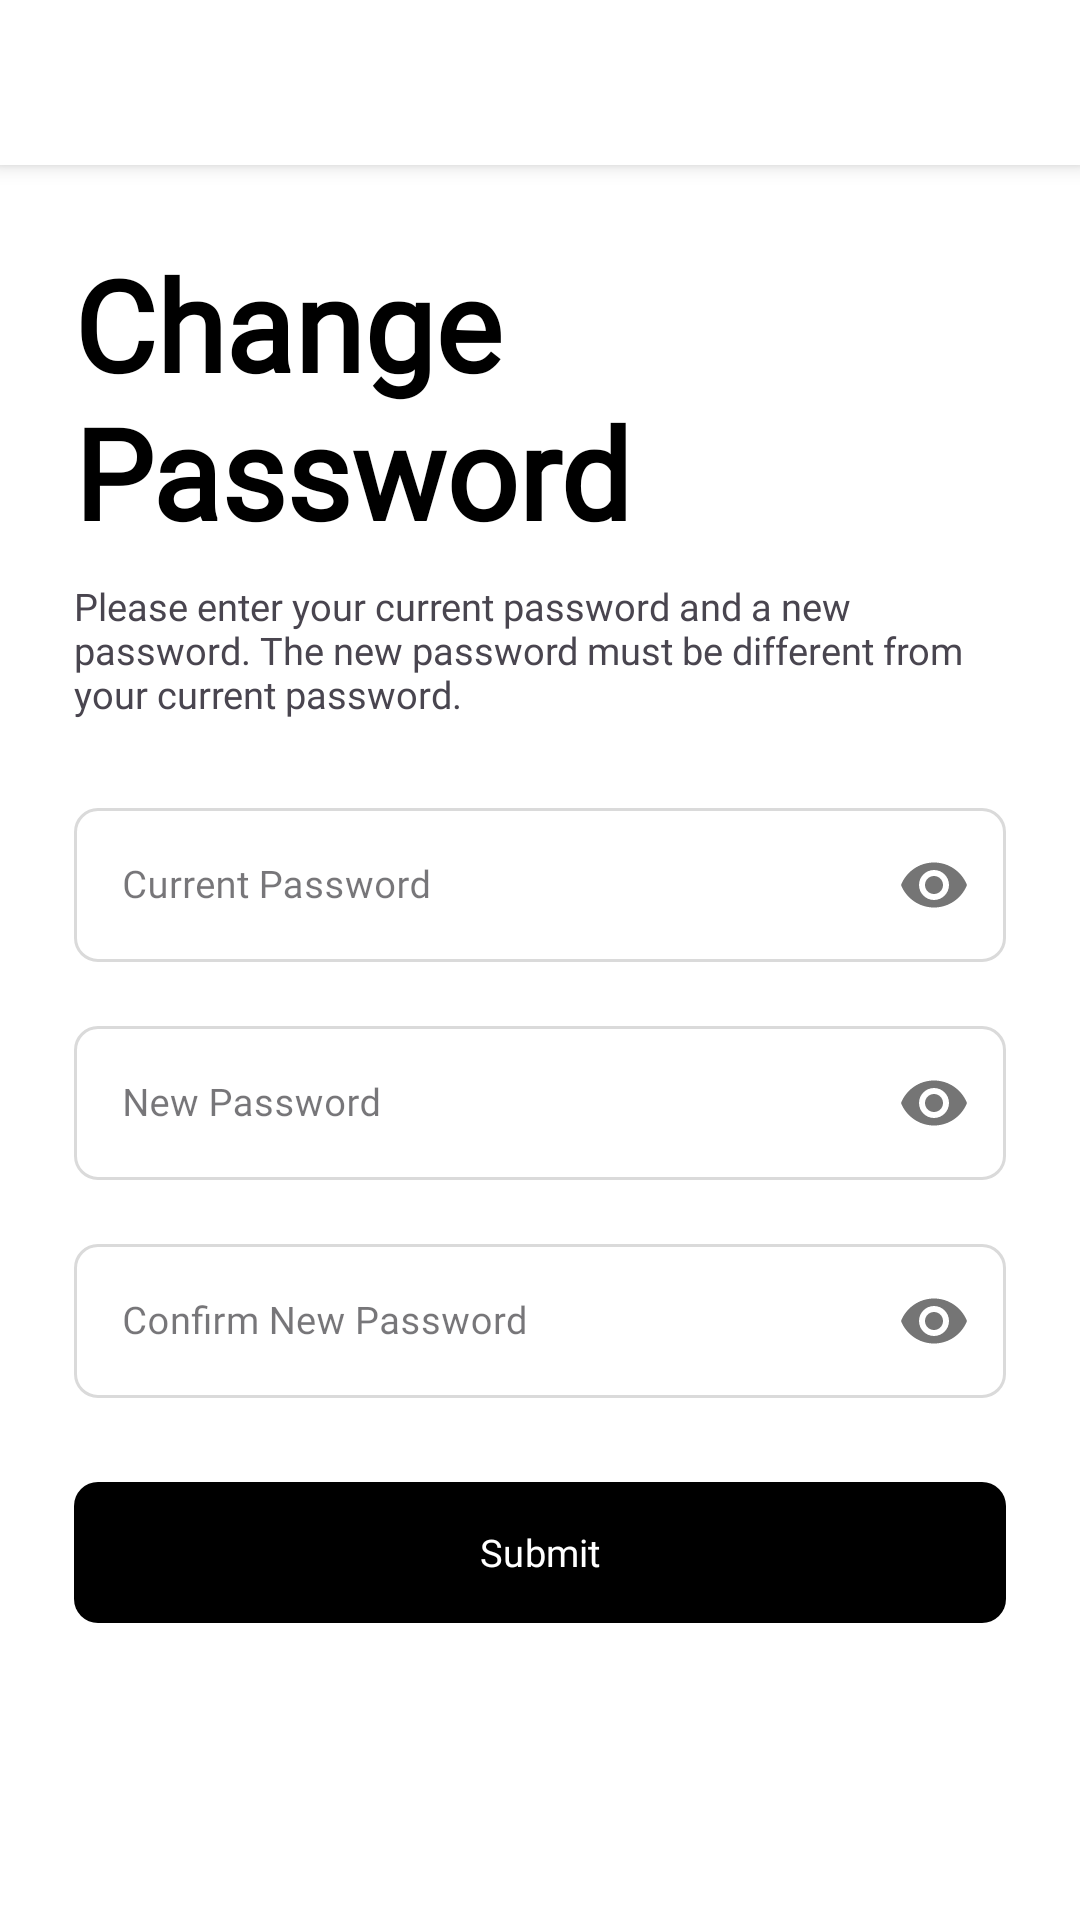

Layout XML and referenced resources for this Android screen:
<!-- AndroidManifest.xml: application theme Theme.SmallCircle -->
<!-- res/layout/activity_change_password.xml -->
<?xml version="1.0" encoding="utf-8"?>
<RelativeLayout
    xmlns:android="http://schemas.android.com/apk/res/android"
    xmlns:app="http://schemas.android.com/apk/res-auto"
    xmlns:tools="http://schemas.android.com/tools"
    android:id="@+id/main"
    android:layout_width="match_parent"
    android:layout_height="match_parent"
    android:background="@color/neutral_white"
    tools:context=".profile.ChangePasswordActivity">

    
    <RelativeLayout
        android:id="@+id/toolbar_relative_layout"
        android:layout_width="match_parent"
        android:layout_height="@dimen/medium_toolbar_height"
        android:background="@color/neutral_white"
        android:elevation="4dp">

        
        <ImageButton
            android:id="@+id/toolbar_back_button"
            android:layout_width="52dp"
            android:layout_height="52dp"
            android:src="@drawable/ic_back_gray"
            android:background="@android:color/transparent"
            android:contentDescription="Back"
            android:layout_alignParentStart="true"/>
    </RelativeLayout>

    
    <ScrollView
        android:layout_width="match_parent"
        android:layout_height="match_parent"
        android:layout_below="@id/toolbar_relative_layout">

        <LinearLayout
            android:layout_width="match_parent"
            android:layout_height="wrap_content"
            android:orientation="vertical"
            android:padding="14dp"
            android:layout_margin="10.5dp">

            
            <TextView
                android:id="@+id/change_password_heading"
                android:layout_width="wrap_content"
                android:layout_height="wrap_content"
                android:text="Change Password"
                android:fontFamily="@font/poppins_bold"
                android:textSize="42sp"
                android:textStyle="bold"
                android:textColor="@color/neutral_black"
                android:layout_marginBottom="8dp" />

            
            <TextView
                android:id="@+id/change_password_description"
                android:layout_width="wrap_content"
                android:layout_height="wrap_content"
                android:text="Please enter your current password and a new password. The new password must be different from your current password."
                android:textSize="@dimen/dimen_small_text_size"
                android:fontFamily="@font/poppins_light"
                android:layout_marginBottom="24dp"/>

            
            <LinearLayout
                android:layout_width="match_parent"
                android:layout_height="wrap_content"
                android:orientation="vertical">

                
                <com.google.android.material.textfield.TextInputLayout
                    android:id="@+id/current_password_layout"
                    android:layout_width="match_parent"
                    android:layout_height="wrap_content"
                    style="@style/Widget.MaterialComponents.TextInputLayout.OutlinedBox"
                    app:boxCornerRadiusTopStart="8dp"
                    app:boxCornerRadiusTopEnd="8dp"
                    app:boxCornerRadiusBottomStart="8dp"
                    app:boxCornerRadiusBottomEnd="8dp"
                    android:layout_marginBottom="16dp"
                    app:boxStrokeColor="@android:color/black"
                    app:passwordToggleEnabled="true">

                    <com.google.android.material.textfield.TextInputEditText
                        android:id="@+id/current_password_edit_text"
                        android:layout_width="match_parent"
                        android:layout_height="wrap_content"
                        android:hint="Current Password"
                        android:inputType="textPassword"
                        android:drawableStart="@drawable/ic_lock_black"
                        android:drawablePadding="10dp"
                        android:textSize="@dimen/dimen_small_text_size"
                        android:fontFamily="@font/poppins_regular" />
                </com.google.android.material.textfield.TextInputLayout>

                
                <com.google.android.material.textfield.TextInputLayout
                    android:id="@+id/new_password_layout"
                    android:layout_width="match_parent"
                    android:layout_height="wrap_content"
                    style="@style/Widget.MaterialComponents.TextInputLayout.OutlinedBox"
                    app:boxCornerRadiusTopStart="8dp"
                    app:boxCornerRadiusTopEnd="8dp"
                    app:boxCornerRadiusBottomStart="8dp"
                    app:boxCornerRadiusBottomEnd="8dp"
                    android:layout_marginBottom="16dp"
                    app:boxStrokeColor="@android:color/black"
                    app:passwordToggleEnabled="true">

                    <com.google.android.material.textfield.TextInputEditText
                        android:id="@+id/new_password_edit_text"
                        android:layout_width="match_parent"
                        android:layout_height="wrap_content"
                        android:hint="New Password"
                        android:inputType="textPassword"
                        android:drawableStart="@drawable/ic_lock_black"
                        android:drawablePadding="10dp"
                        android:textSize="@dimen/dimen_small_text_size"
                        android:fontFamily="@font/poppins_regular" />
                </com.google.android.material.textfield.TextInputLayout>

                
                <com.google.android.material.textfield.TextInputLayout
                    android:id="@+id/confirm_password_layout"
                    android:layout_width="match_parent"
                    android:layout_height="wrap_content"
                    style="@style/Widget.MaterialComponents.TextInputLayout.OutlinedBox"
                    app:boxCornerRadiusTopStart="8dp"
                    app:boxCornerRadiusTopEnd="8dp"
                    app:boxCornerRadiusBottomStart="8dp"
                    app:boxCornerRadiusBottomEnd="8dp"
                    android:layout_marginBottom="24dp"
                    app:boxStrokeColor="@android:color/black"
                    app:passwordToggleEnabled="true">

                    <com.google.android.material.textfield.TextInputEditText
                        android:id="@+id/confirm_password_edit_text"
                        android:layout_width="match_parent"
                        android:layout_height="wrap_content"
                        android:hint="Confirm New Password"
                        android:inputType="textPassword"
                        android:drawableStart="@drawable/ic_lock_black"
                        android:drawablePadding="10dp"
                        android:textSize="@dimen/dimen_small_text_size"
                        android:fontFamily="@font/poppins_regular" />
                </com.google.android.material.textfield.TextInputLayout>

                
                <com.google.android.material.button.MaterialButton
                    android:id="@+id/submit_button"
                    android:layout_width="match_parent"
                    android:layout_height="wrap_content"
                    android:text="Submit"
                    android:fontFamily="@font/poppins_regular"
                    android:textAllCaps="false"
                    android:textSize="@dimen/dimen_small_text_size"
                    android:textColor="@color/neutral_white"
                    android:minHeight="@dimen/medium_button_height"
                    app:cornerRadius="8dp" />
            </LinearLayout>
        </LinearLayout>
    </ScrollView>
</RelativeLayout>
<!-- resources referenced by this layout -->
<resources>
  <color name="neutral_black">#FF000000</color>
  <color name="neutral_white">#FFFFFFFF</color>
  <dimen name="dimen_small_text_size">12.5sp</dimen>
  <dimen name="medium_button_height">55dp</dimen>
  <dimen name="medium_toolbar_height">55dp</dimen>
  <style name="Theme.SmallCircle" parent="Base.Theme.SmallCircle" />
  <style name="Base.Theme.SmallCircle" parent="Theme.Material3.DayNight.NoActionBar">
          
          <item name="colorPrimary">@color/neutral_black</item>
          <item name="colorOnPrimary">@color/neutral_white</item>
  
  
  
      </style>
</resources>
